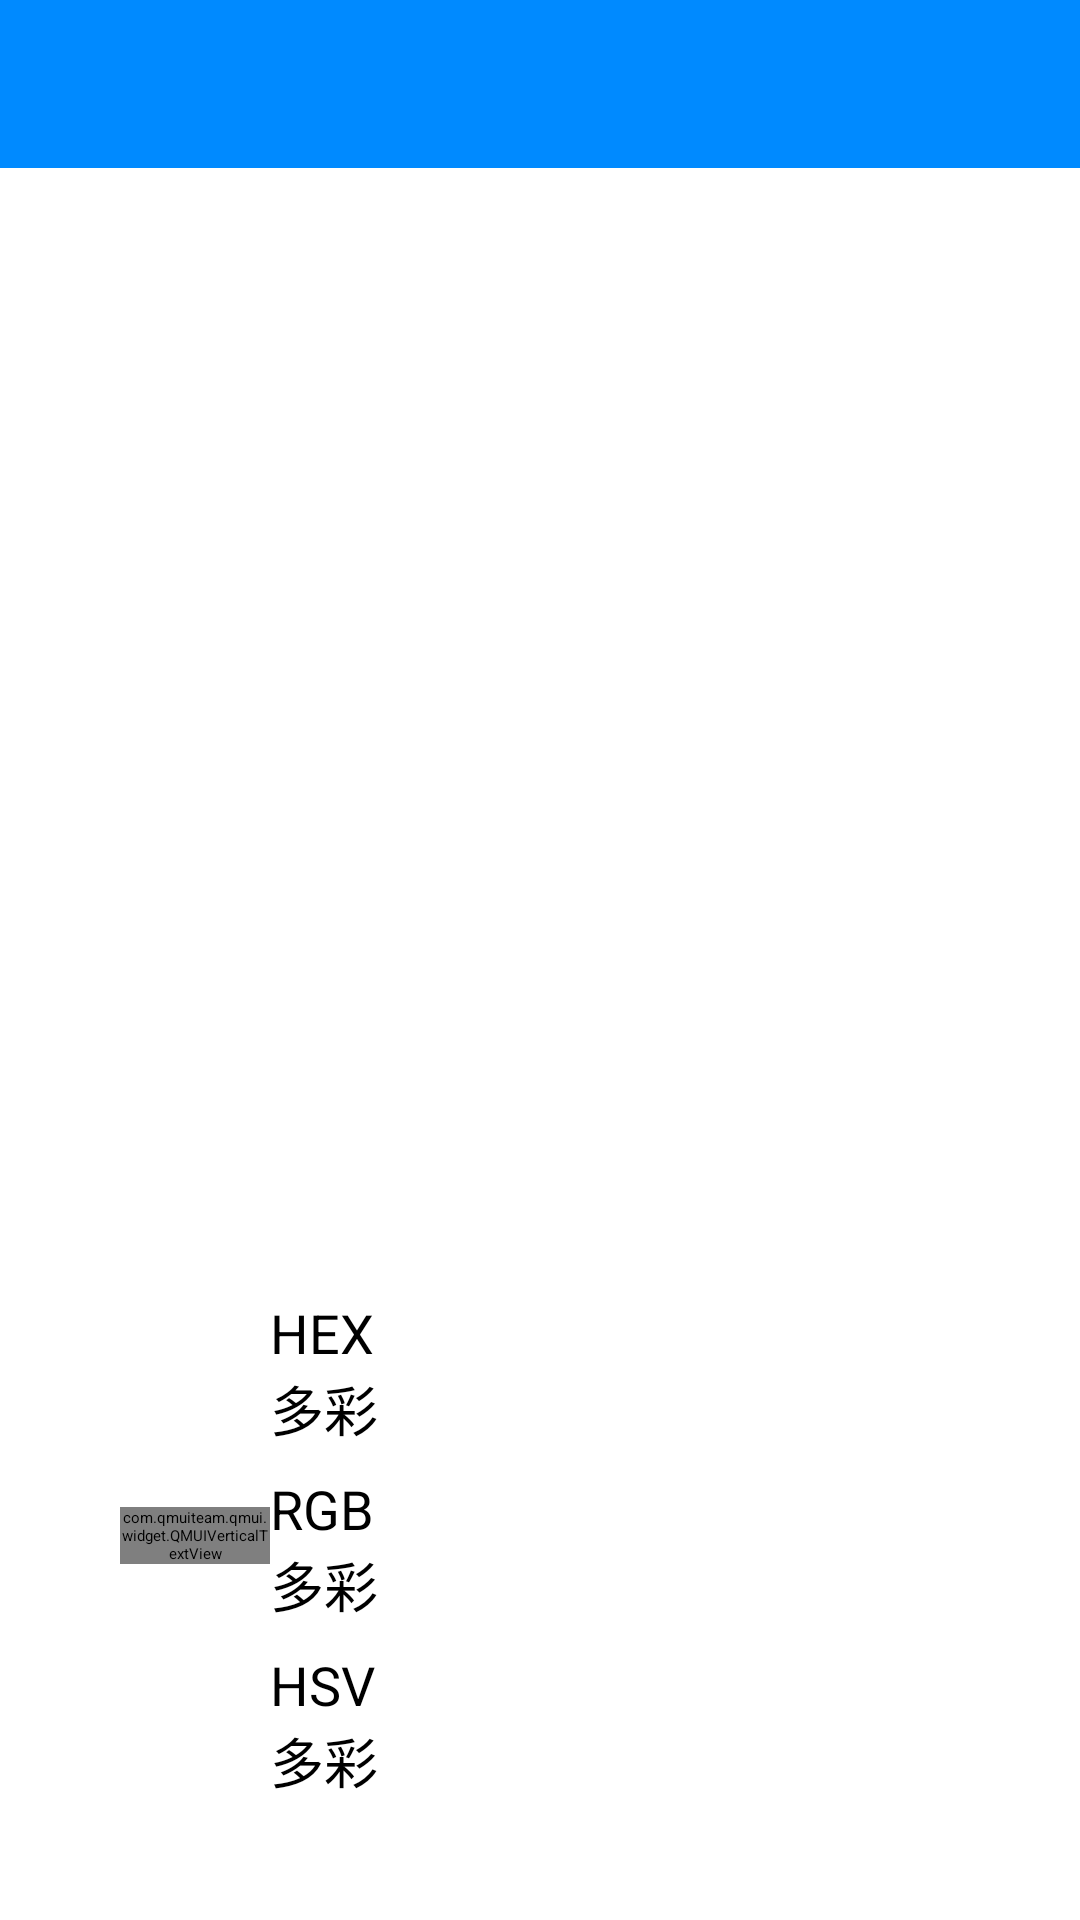

This screen was rendered from an Android layout file. Write that file and the resources it references.
<!-- AndroidManifest.xml: application theme AppTheme -->
<!-- res/layout/activity_collocation.xml -->
<?xml version="1.0" encoding="utf-8"?>

<androidx.constraintlayout.widget.ConstraintLayout xmlns:android="http://schemas.android.com/apk/res/android"
    xmlns:app="http://schemas.android.com/apk/res-auto"
    xmlns:tools="http://schemas.android.com/tools"
    android:id="@+id/backgroundColor"
    android:layout_width="match_parent"
    android:layout_height="match_parent"
    android:fitsSystemWindows="true"
    app:layout_constraintBottom_toBottomOf="parent"
    app:layout_constraintEnd_toEndOf="parent"
    app:layout_constraintStart_toStartOf="parent"
    app:layout_constraintTop_toTopOf="parent"
    tools:context=".activity.collocationActivity">

    <androidx.appcompat.widget.Toolbar
        android:id="@+id/toolbar"
        android:layout_width="0dp"
        android:layout_height="@dimen/ToolBarHeight"
        android:background="?attr/colorPrimary"
        android:minHeight="?attr/actionBarSize"
        android:theme="?attr/actionBarTheme"
        app:layout_constraintEnd_toEndOf="parent"
        app:layout_constraintStart_toStartOf="parent"
        app:layout_constraintTop_toTopOf="parent" />

    <include
        android:id="@+id/colorInformation"
        layout="@layout/color_information"
        app:layout_constraintBottom_toBottomOf="parent"
        app:layout_constraintStart_toStartOf="parent" />

    <androidx.recyclerview.widget.RecyclerView
        android:id="@+id/collocation_recycler_view"
        android:layout_width="120dp"
        android:layout_height="0dp"
        app:layout_constraintBottom_toBottomOf="parent"
        app:layout_constraintEnd_toEndOf="parent"
        app:layout_constraintTop_toBottomOf="@id/toolbar" />
</androidx.constraintlayout.widget.ConstraintLayout>
<!-- res/layout/color_information.xml (included above) -->
<?xml version="1.0" encoding="utf-8"?>

<LinearLayout xmlns:android="http://schemas.android.com/apk/res/android"
    xmlns:app="http://schemas.android.com/apk/res-auto"
    android:gravity="bottom|center|left"
    android:layout_width="match_parent"
    android:layout_height="match_parent">

    <LinearLayout
        android:layout_width="200dp"
        android:layout_height="wrap_content"
        android:layout_marginStart="40dp"
        android:layout_marginBottom="40dp"
        android:orientation="horizontal"
        app:layout_constraintBottom_toBottomOf="parent"
        app:layout_constraintStart_toStartOf="parent">

        <LinearLayout
            android:layout_width="50dp"
            android:layout_height="match_parent"
            android:gravity="center"
            android:orientation="horizontal">

            <com.qmuiteam.qmui.widget.QMUIVerticalTextView
                android:id="@+id/colorName"
                android:layout_width="wrap_content"
                android:layout_height="wrap_content"
                android:text="@string/app_name"
                android:textSize="36sp" />
        </LinearLayout>

        <LinearLayout
            android:layout_width="match_parent"
            android:layout_height="match_parent"
            android:gravity="center"
            android:orientation="vertical">

            <LinearLayout
                android:layout_width="match_parent"
                android:layout_height="wrap_content"
                android:layout_marginTop="8dp"
                android:gravity="start"
                android:orientation="vertical">

                <TextView
                    android:id="@+id/color1Title"
                    android:layout_width="wrap_content"
                    android:layout_height="wrap_content"
                    android:layout_weight="1.0"
                    android:text="@string/colorType1"
                    android:textSize="18sp" />

                <TextView
                    android:id="@+id/color1Text"
                    android:layout_width="wrap_content"
                    android:layout_height="wrap_content"
                    android:layout_weight="1.0"
                    android:text="@string/app_name"
                    android:textSize="18sp" />
            </LinearLayout>

            <LinearLayout
                android:layout_width="match_parent"
                android:layout_height="wrap_content"
                android:layout_marginTop="8dp"
                android:gravity="start"
                android:orientation="vertical">

                <TextView
                    android:id="@+id/color2Title"
                    android:layout_width="wrap_content"
                    android:layout_height="wrap_content"
                    android:layout_weight="1.0"
                    android:text="@string/colorType2"
                    android:textSize="18sp" />

                <TextView
                    android:id="@+id/color2Text"
                    android:layout_width="wrap_content"
                    android:layout_height="wrap_content"
                    android:layout_weight="1.0"
                    android:text="@string/app_name"
                    android:textSize="18sp" />
            </LinearLayout>

            <LinearLayout
                android:layout_width="match_parent"
                android:layout_height="wrap_content"
                android:layout_marginTop="8dp"
                android:gravity="start"
                android:orientation="vertical">

                <TextView
                    android:id="@+id/color3Title"
                    android:layout_width="wrap_content"
                    android:layout_height="wrap_content"
                    android:layout_weight="1.0"
                    android:text="@string/colorType3"
                    android:textSize="18sp" />

                <TextView
                    android:id="@+id/color3Text"
                    android:layout_width="wrap_content"
                    android:layout_height="wrap_content"
                    android:layout_weight="1.0"
                    android:text="@string/app_name"
                    android:textSize="18sp" />
            </LinearLayout>
        </LinearLayout>
    </LinearLayout>
</LinearLayout>
<!-- resources referenced by this layout -->
<resources>
  <dimen name="ToolBarHeight">56dp</dimen>
  <string name="app_name">多彩</string>
  <string name="colorType1">HEX</string>
  <string name="colorType2">RGB</string>
  <string name="colorType3">HSV</string>
  <style name="AppTheme" parent="QMUI.Compat">
          <item name="colorPrimary">@color/colorPrimary</item>
          <item name="colorPrimaryDark">@color/colorPrimaryDark</item>
          <item name="colorAccent">@color/colorAccent</item>
          <item name="titleTextColor">@color/text_color_in_toolBar_back</item>
          <item name="subtitleTextColor">@color/text_color_in_toolBar_back</item>
  
          <item name="android:windowActionBar">false</item>
          <item name="android:windowNoTitle">true</item>
          <item name="windowNoTitle">true</item>
          <item name="windowActionBar">false</item>
      </style>
  <color name="colorPrimary">#008AFF</color>
  <color name="colorPrimaryDark">#008AFF</color>
  <color name="colorAccent">#00AAFF</color>
  <color name="text_color_in_toolBar_back">#FFFFFF</color>
</resources>
